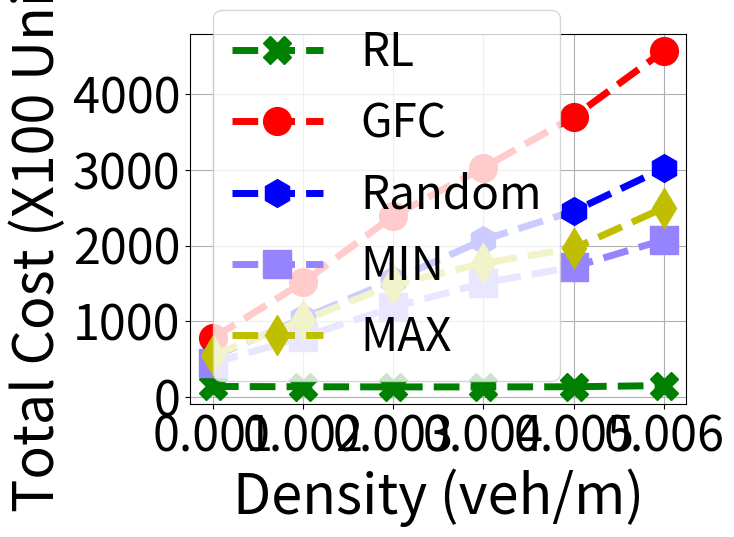

Source code (Python):
import matplotlib.pyplot as plt



r2=[-81.0, -40.0, -368.0, -150.0, -68.0, -51.0]
c2=[780.0, 1515.0, 2394.0, 3030.0, 3703.0, 4573.0]
s2=[0.36245785905163375, 0.3906747387433196, 0.3507963394020007, 0.3839286547198149, 0.3980570831722995, 0.3985566197967669]

u2=[1561.0, 3030.0, 4788.0, 6061.0, 7407.0, 9146.0]

r3=[164.0, 404.0, 482.0, 787.0, 1169.0, 1532.0]
c3=[532.0, 1040.0, 1545.0, 2076.0, 2456.0, 3022.0]
s3=[0.37450197061021706, 0.38278539610908957, 0.35129686590739045, 0.3816591349171552, 0.39697099419840176, 0.40150666470408325]

u3=[1064.0, 2081.0, 3091.0, 4152.0, 4912.0, 6045.0]

r1=[725.0, 1579.0, 2300.0, 3428.0, 4228.0, 5166.0]
c1=[140.0, 136.0, 134.0, 134.0, 136.0, 152.0]
s1=[0.4627502513670604, 0.5023413789267951, 0.4357895502535539, 0.5075283689975332, 0.5103062727112481, 0.5067371815833288]

u1=[20.0, 12.0, 9.0, 9.0, 12.0, 45.0]

r5=[227.0, 724.0, 830.0, 1464.0, 1932.0, 2527.0]
c5=[451.0, 793.0, 1186.0, 1508.0, 1720.0, 2076.0]
s5=[0.36749057709575605, 0.401842700438032, 0.349225482860864, 0.3961398173456347, 0.39992270374843025, 0.4057382648236011]

u5=[902.0, 1586.0, 2372.0, 3016.0, 3441.0, 4152.0]

r6=[133.0, 538.0, 517.0, 1042.0, 1556.0, 1989.0]
c6=[555.0, 1014.0, 1488.0, 1769.0, 1963.0, 2500.0]
s6=[0.37013060333471337, 0.41120980513667976, 0.3473740543686092, 0.3747692832555282, 0.3853787461584529, 0.3957141056569116]
u6=[1110.0, 2028.0, 2977.0, 3538.0, 3926.0, 5000.0]


x_axis = [0.001, 0.002, 0.003, 0.004, 0.005, 0.006]



# plt.plot(x_axis,r1,markersize=20, linewidth=5,marker='X', linestyle='--', color='g', label='RL')
#
# plt.plot(x_axis,r2,markersize=20, linewidth=5,marker='o', linestyle='--', color='r', label='GFC')
#
# plt.plot(x_axis,r3,markersize=20, linewidth=5,marker='h', linestyle='--', color='b', label='Random')
#
# plt.plot(x_axis,r5,markersize=20, linewidth=5,marker='s', linestyle='--', color='#9684FF', label='MIN')
#
# plt.plot(x_axis,r6,markersize=20, linewidth=5,marker='d', linestyle='--', color='y', label='MAX')
#
# plt.ylabel('Total Revenue (X100 Units)', fontsize=40)



# plt.plot(x_axis,s1,markersize=20, linewidth=5,marker='X', linestyle='--', color='g', label='RL')
#
# plt.plot(x_axis,s2,markersize=20, linewidth=5,marker='o', linestyle='--', color='r', label='GFC')
#
# plt.plot(x_axis,s3,markersize=20, linewidth=5,marker='h', linestyle='--', color='b', label='Random')
#
# plt.plot(x_axis,s5,markersize=20, linewidth=5,marker='s', linestyle='--', color='#9684FF', label='MIN')
#
# plt.plot(x_axis,s6,markersize=20, linewidth=5,marker='d', linestyle='--', color='y', label='MAX')
# plt.ylim((0.1,0.8))
# plt.ylabel('Service Rate [0-1]', fontsize=40)


plt.plot(x_axis,c1,markersize=20, linewidth=5,marker='X', linestyle='--', color='g', label='RL')

plt.plot(x_axis,c2,markersize=20, linewidth=5,marker='o', linestyle='--', color='r', label='GFC')

plt.plot(x_axis,c3,markersize=20, linewidth=5,marker='h', linestyle='--', color='b', label='Random')

plt.plot(x_axis,c5,markersize=20, linewidth=5,marker='s', linestyle='--', color='#9684FF', label='MIN')

plt.plot(x_axis,c6,markersize=20, linewidth=5,marker='d', linestyle='--', color='y', label='MAX')
plt.ylabel('Total Cost (X100 Units)', fontsize=40)



plt.xlabel('Density (veh/m)', fontsize=40)
plt.legend(loc='upper left')
plt.xticks(fontsize = 35)
plt.yticks(fontsize = 35)
plt.legend(prop={'size': 33})
plt.grid()
plt.show()